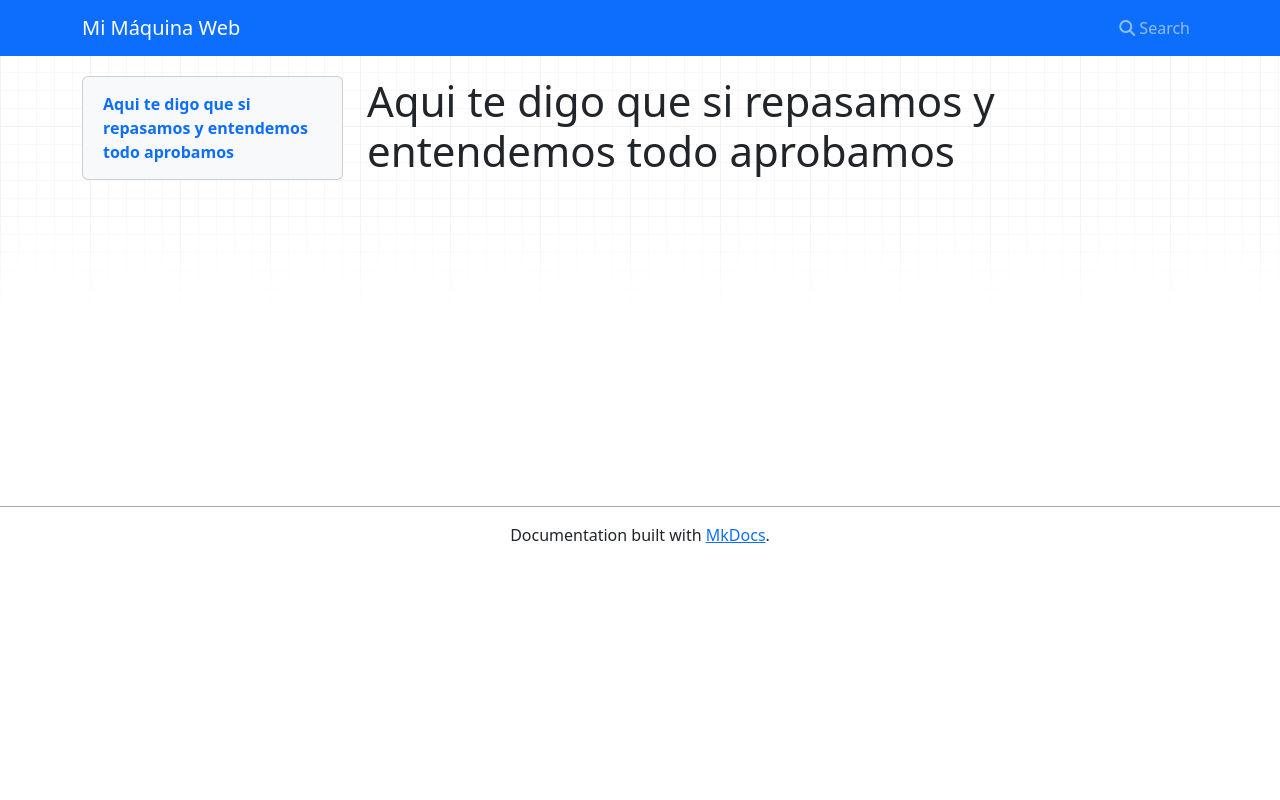

repository: Josep2100/repaso-git · page: repaso/index.html · generator: mkdocs

#Aqui te digo que si repasamos y entendemos todo aprobamos
